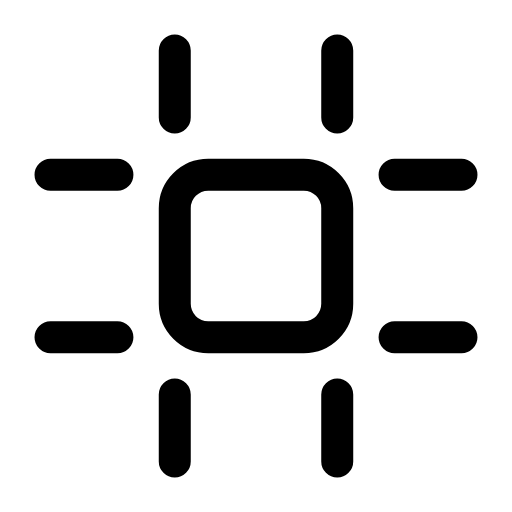
t = 0.00 s
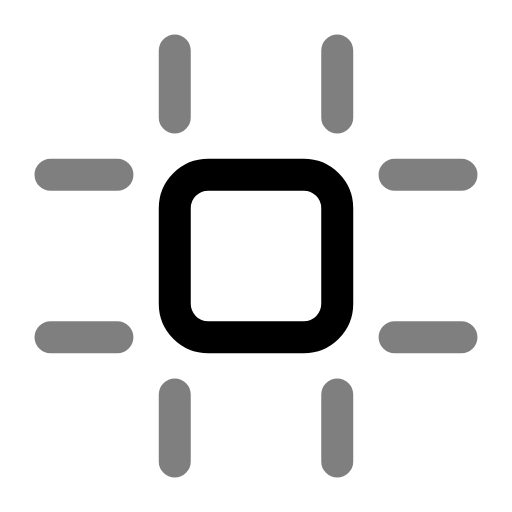
t = 0.27 s
t = 0.54 s: frame unchanged from t = 0.00 s, image omitted
t = 0.83 s: frame unchanged from t = 0.00 s, image omitted
t = 1.12 s: frame unchanged from t = 0.00 s, image omitted
t = 1.41 s: frame unchanged from t = 0.00 s, image omitted

The animated SVG that drew these frames (rendered in a browser with its animation timeline set to each time). Animation: 1 SMIL element (animate=1); one cycle of 1.70 s, repeats indefinitely.

<svg xmlns="http://www.w3.org/2000/svg" width="24" height="24" viewBox="0 0 24 24" fill="none"><g transform="translate(-1.44 -1.44) scale(1.12)"><rect stroke="currentColor" stroke-width="1.339" stroke-linecap="round" stroke-linejoin="round" fill="none" x="8.6" y="8.6" width="6.8" height="6.8" rx="1.4"></rect><path stroke="currentColor" stroke-width="1.339" stroke-linecap="round" stroke-linejoin="round" fill="none" d="M8.6 6.2L8.6 3.4M15.4 6.2L15.4 3.4M8.6 17.8L8.6 20.6M15.4 17.8L15.4 20.6M6.2 8.6L3.4 8.6M6.2 15.4L3.4 15.4M17.8 8.6L20.6 8.6M17.8 15.4L20.6 15.4"><animate attributeName="opacity" values="1;1;0.4;1;1;1;1;0.4;1;1;1" keyTimes="0;0.144;0.207;0.27;0.45;0.6;0.72;0.762;0.804;0.9;1" dur="1.7s" repeatCount="indefinite" calcMode="spline" keySplines="0.16 1 0.3 1;0.16 1 0.3 1;0.16 1 0.3 1;0.16 1 0.3 1;0.16 1 0.3 1;0.16 1 0.3 1;0.16 1 0.3 1;0.16 1 0.3 1;0.16 1 0.3 1;0.16 1 0.3 1"/></path></g></svg>
